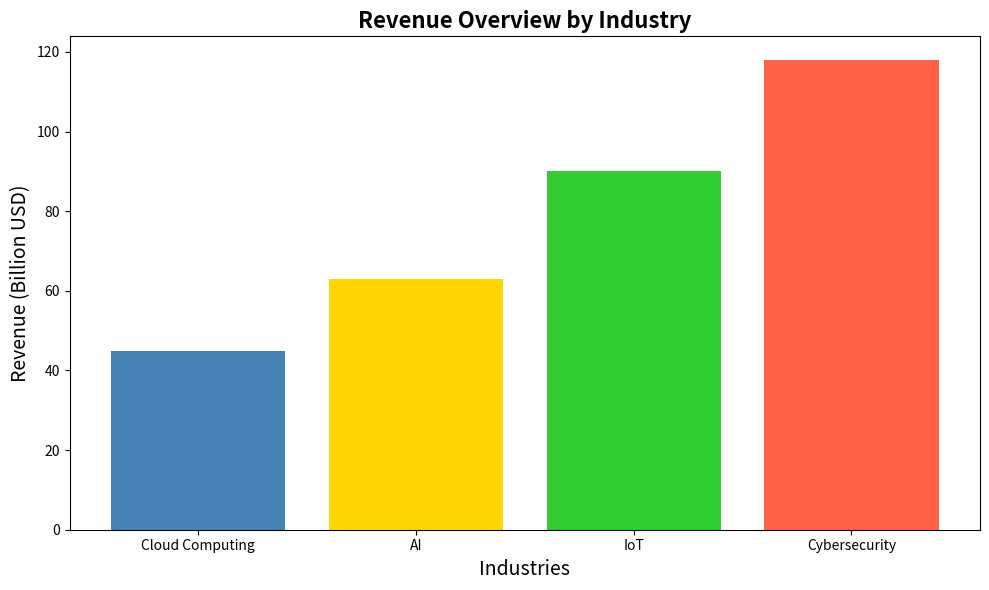

Here is the Python script that generated this plot:
import numpy as np
import matplotlib.pyplot as plt

sectors = ['Cloud Computing', 'AI', 'IoT', 'Cybersecurity']
total_revenues = np.array([45, 63, 90, 118])
colors = ['#4682B4', '#FFD700', '#32CD32', '#FF6347']

fig, ax = plt.subplots(figsize=(10, 6))

ax.bar(sectors, total_revenues, color=colors)

ax.set_xlabel('Industries', fontsize=14)
ax.set_ylabel('Revenue (Billion USD)', fontsize=14)
ax.set_title('Revenue Overview by Industry', fontsize=16, fontweight='bold')

plt.tight_layout()
plt.show()
